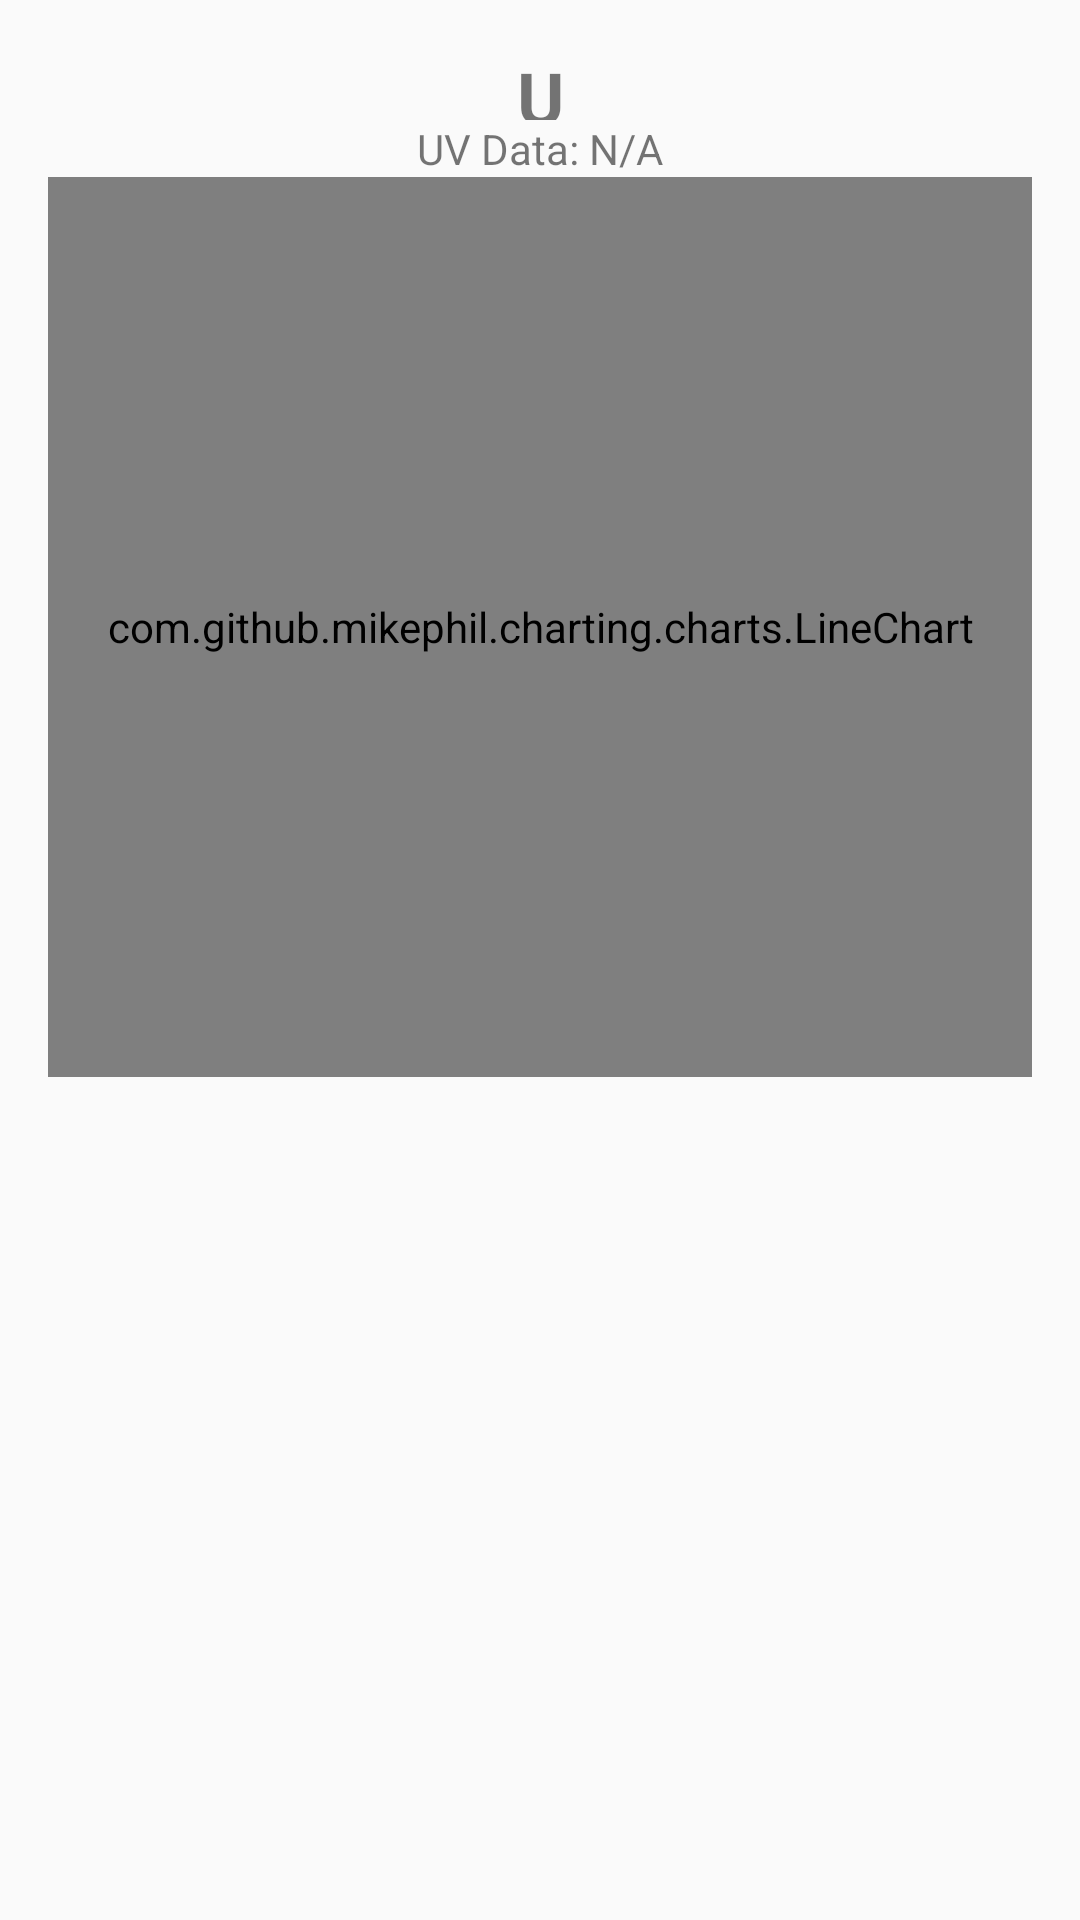

Produce the Android XML layout that renders to this screen, including the resource entries it uses.
<!-- AndroidManifest.xml: application theme Theme.AppCompat.DayNight.DarkActionBar -->
<!-- res/layout/fragment_home.xml -->
<LinearLayout
    xmlns:android="http://schemas.android.com/apk/res/android"
    android:orientation="vertical"
    android:layout_width="match_parent"
    android:layout_height="match_parent"
    android:gravity="center_horizontal"
    android:padding="16dp">

    <TextView
        android:id="@+id/header"
        android:text="UV Monitoring App"
        android:textSize="24sp"
        android:textStyle="bold"
        android:gravity="center" android:layout_height="24dp" android:layout_width="24dp"/>

    <Button
        android:id="@+id/turn_on_bluetooth_button"
        android:layout_width="wrap_content"
        android:layout_height="wrap_content"
        android:text="Turn Bluetooth On"
        android:visibility="gone"/>

    <Button
        android:id="@+id/scan_button"
        android:layout_width="wrap_content"
        android:layout_height="wrap_content"
        android:text="Scan Devices"
        android:visibility="gone"/>

    <Button
        android:id="@+id/disconnect_button"
        android:layout_width="wrap_content"
        android:layout_height="wrap_content"
        android:text="Disconnect"
        android:visibility="gone"/>

    <TextView
        android:id="@+id/uv_value"
        android:layout_width="wrap_content"
        android:layout_height="wrap_content"
        android:text="UV Data: N/A"/>

    <com.github.mikephil.charting.charts.LineChart
        android:id="@+id/uv_chart"
        android:layout_width="match_parent"
        android:layout_height="300dp"/>

</LinearLayout>
<!-- resources referenced by this layout -->
<resources>

</resources>
